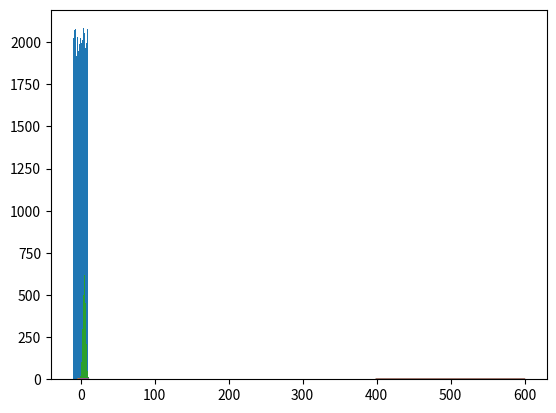

The matplotlib source for this figure:
import numpy as np
import matplotlib.pyplot as plt

# uniform distribution
values = np.random.uniform(-10.0, 10.0, 100000)
plt.hist(values, 50)
plt.show()

from scipy.stats import norm
# probability density function, normal, gaussian
x = np.arange(-3, 3, 0.001)
plt.plot(x, norm.pdf(x))

# Generate some random numbers with a normal distribution.
# "mu" is the desired mean
# "sigma" is the standard deviation
mu = 5.0
sigma = 2.0
values = np.random.normal(mu, sigma, 10000)
plt.hist(values, 50)
plt.show()

# Exponential PDF
from scipy.stats import expon
x = np.arange(0, 10, 0.001)
plt.plot(x, expon.pdf(x))

# Binomial Probability Mass Function
from scipy.stats import binom
n, p = 10, 0.5
x = np.arange(0, 10, 0.001)
plt.plot(x, binom.pmf(x, n, p))

# Poisson PMF
from scipy.stats import poisson
mu = 500
x = np.arange(400, 600, 0.5)
plt.plot(x, poisson.pmf(x, mu))